Image classification data set "Fusar-classification" (lokesh2503/Fusar-classification on GitHub). Class labels (6): combined ship, dredger, passenger ship, tanker, tug, unspecified ship type.

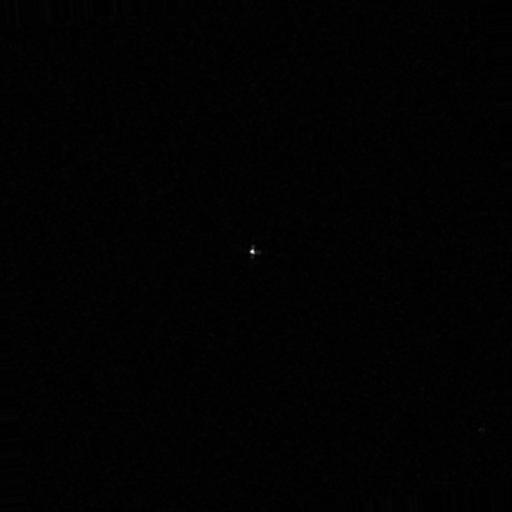
Label: dredger

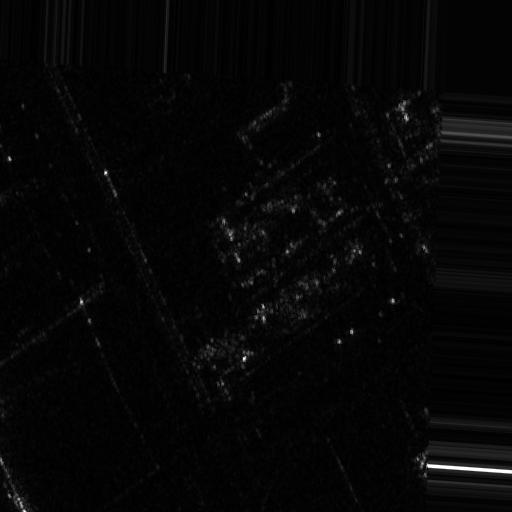
Label: tug

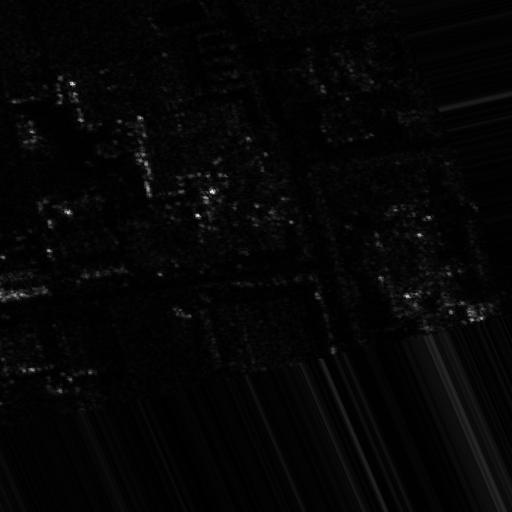
Label: tanker

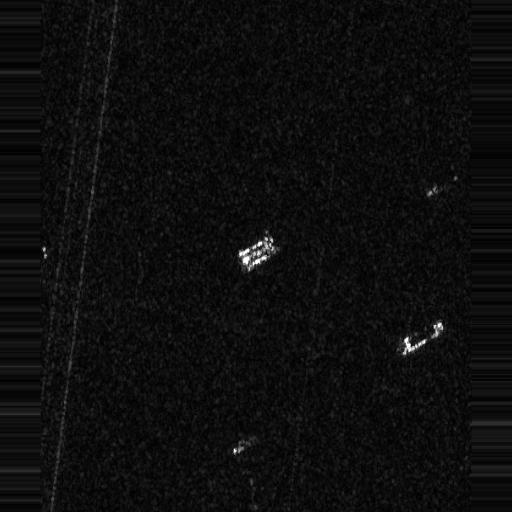
Label: unspecified ship type

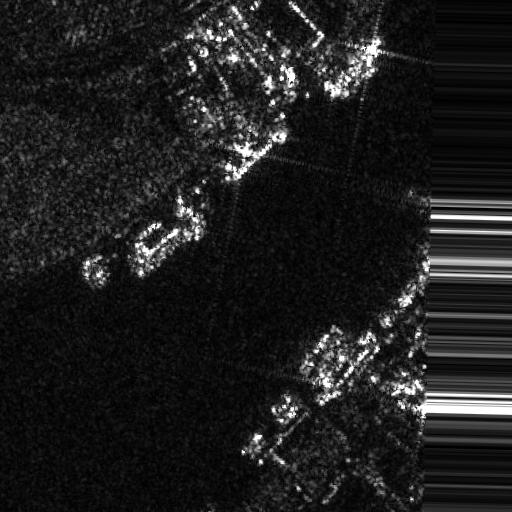
Label: combined ship

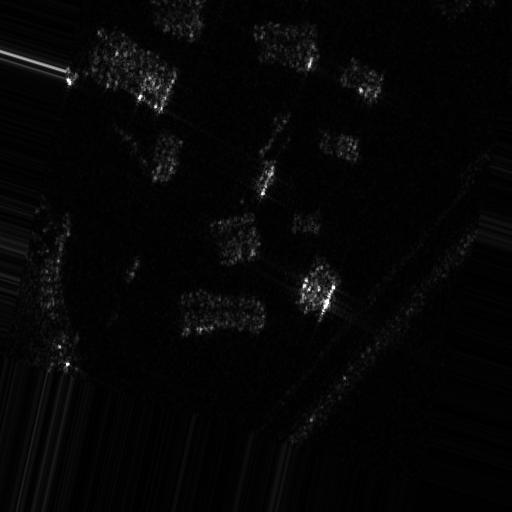
Label: passenger ship
